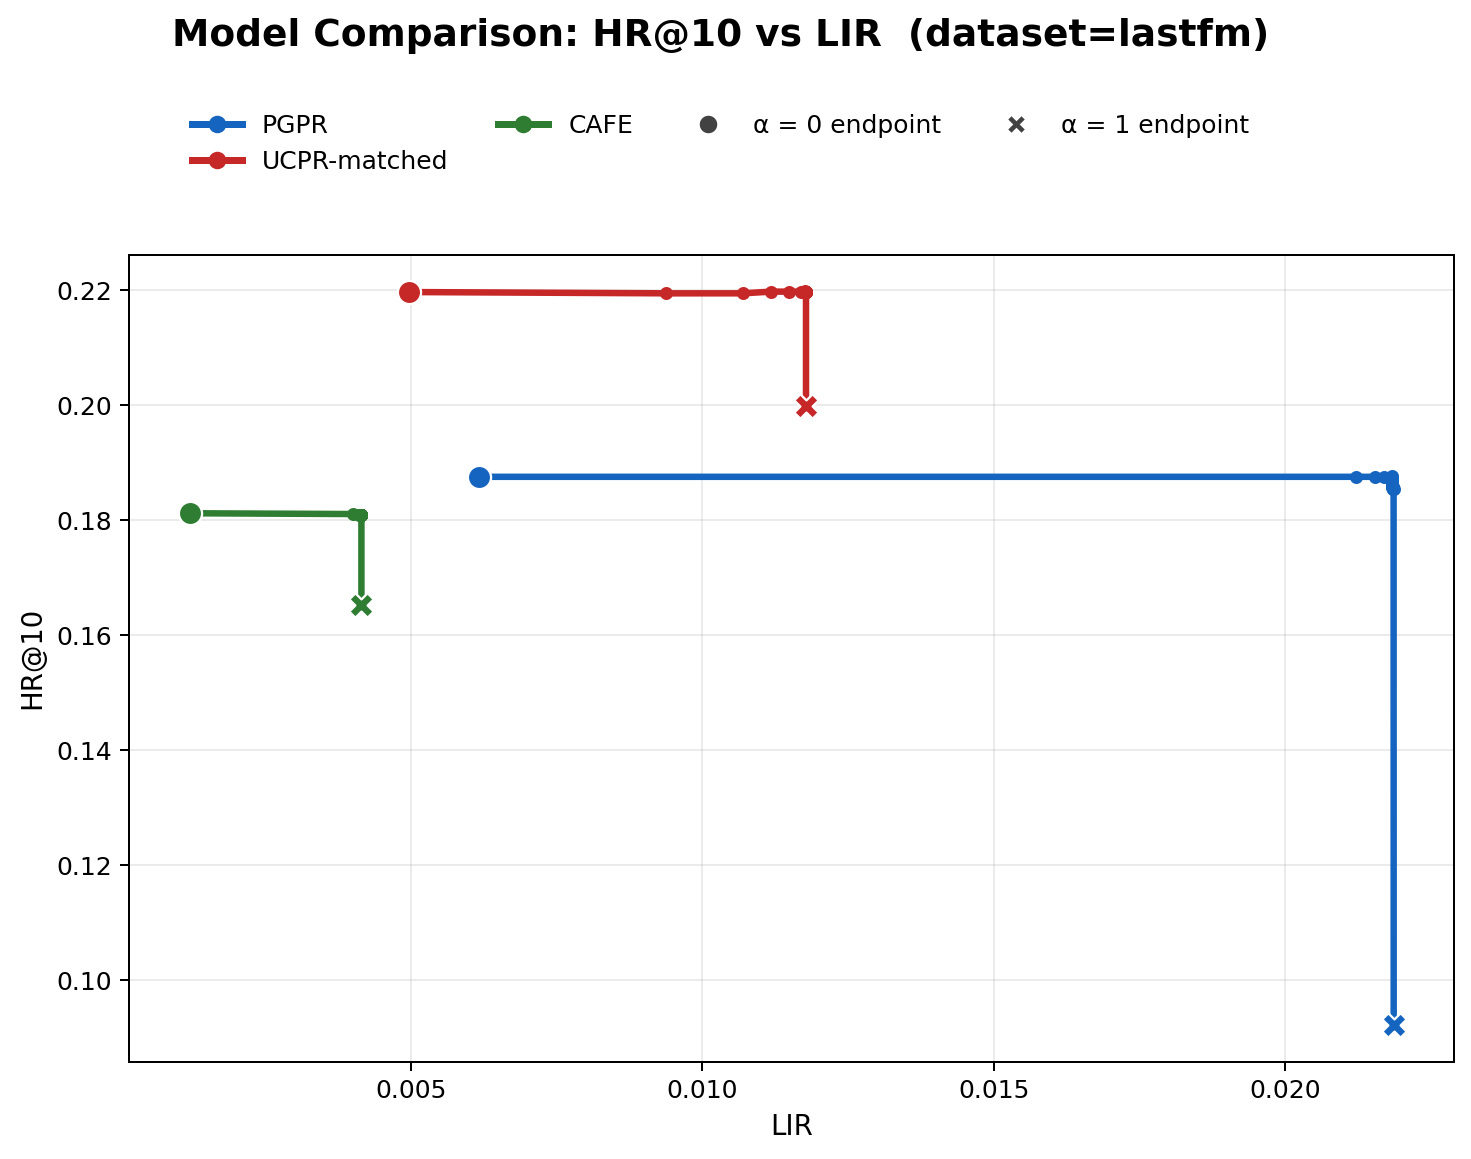

The data file committed next to this chart (first rows):
model, alpha, hr, LIR
PGPR, 0.0000, 0.1875, 0.0062
PGPR, 0.0500, 0.1875, 0.0212
PGPR, 0.1000, 0.1875, 0.0215
PGPR, 0.1500, 0.1875, 0.0217
PGPR, 0.2000, 0.1877, 0.0218
PGPR, 0.2500, 0.1871, 0.0218
PGPR, 0.3000, 0.1868, 0.0218
PGPR, 0.3500, 0.1863, 0.0218
PGPR, 0.4000, 0.1861, 0.0218
PGPR, 0.4500, 0.1858, 0.0218
PGPR, 0.5000, 0.1857, 0.0218
PGPR, 0.5500, 0.1857, 0.0218
PGPR, 0.6000, 0.1857, 0.0218
PGPR, 0.6500, 0.1857, 0.0218
PGPR, 0.7000, 0.1856, 0.0218
PGPR, 0.7500, 0.1855, 0.0218
PGPR, 0.8000, 0.1855, 0.0218
PGPR, 0.8500, 0.1855, 0.0219
PGPR, 0.9000, 0.1855, 0.0219
PGPR, 0.9500, 0.1854, 0.0219
PGPR, 1, 0.0921, 0.0219
UCPR-matched, 0.0000, 0.2197, 0.0050
UCPR-matched, 0.0500, 0.2195, 0.0094
UCPR-matched, 0.1000, 0.2195, 0.0107
UCPR-matched, 0.1500, 0.2197, 0.0112
UCPR-matched, 0.2000, 0.2197, 0.0115
UCPR-matched, 0.2500, 0.2197, 0.0117
UCPR-matched, 0.3000, 0.2197, 0.0117
UCPR-matched, 0.3500, 0.2197, 0.0118
UCPR-matched, 0.4000, 0.2198, 0.0118
UCPR-matched, 0.4500, 0.2197, 0.0118
UCPR-matched, 0.5000, 0.2197, 0.0118
UCPR-matched, 0.5500, 0.2197, 0.0118
UCPR-matched, 0.6000, 0.2197, 0.0118
UCPR-matched, 0.6500, 0.2197, 0.0118
UCPR-matched, 0.7000, 0.2197, 0.0118
UCPR-matched, 0.7500, 0.2196, 0.0118
UCPR-matched, 0.8000, 0.2196, 0.0118
UCPR-matched, 0.8500, 0.2196, 0.0118
UCPR-matched, 0.9000, 0.2196, 0.0118
UCPR-matched, 0.9500, 0.2196, 0.0118
UCPR-matched, 1, 0.1998, 0.0118
CAFE, 0.0000, 0.1812, 0.0012
CAFE, 0.0500, 0.1810, 0.0040
CAFE, 0.1000, 0.1808, 0.0041
CAFE, 0.1500, 0.1808, 0.0041
CAFE, 0.2000, 0.1808, 0.0041
CAFE, 0.2500, 0.1808, 0.0041
CAFE, 0.3000, 0.1808, 0.0041
CAFE, 0.3500, 0.1809, 0.0041
CAFE, 0.4000, 0.1809, 0.0041
CAFE, 0.4500, 0.1809, 0.0041
CAFE, 0.5000, 0.1809, 0.0042
CAFE, 0.5500, 0.1809, 0.0042
CAFE, 0.6000, 0.1809, 0.0042
CAFE, 0.6500, 0.1809, 0.0042
CAFE, 0.7000, 0.1809, 0.0042
CAFE, 0.7500, 0.1809, 0.0042
CAFE, 0.8000, 0.1809, 0.0042
CAFE, 0.8500, 0.1809, 0.0042
... 3 more rows
